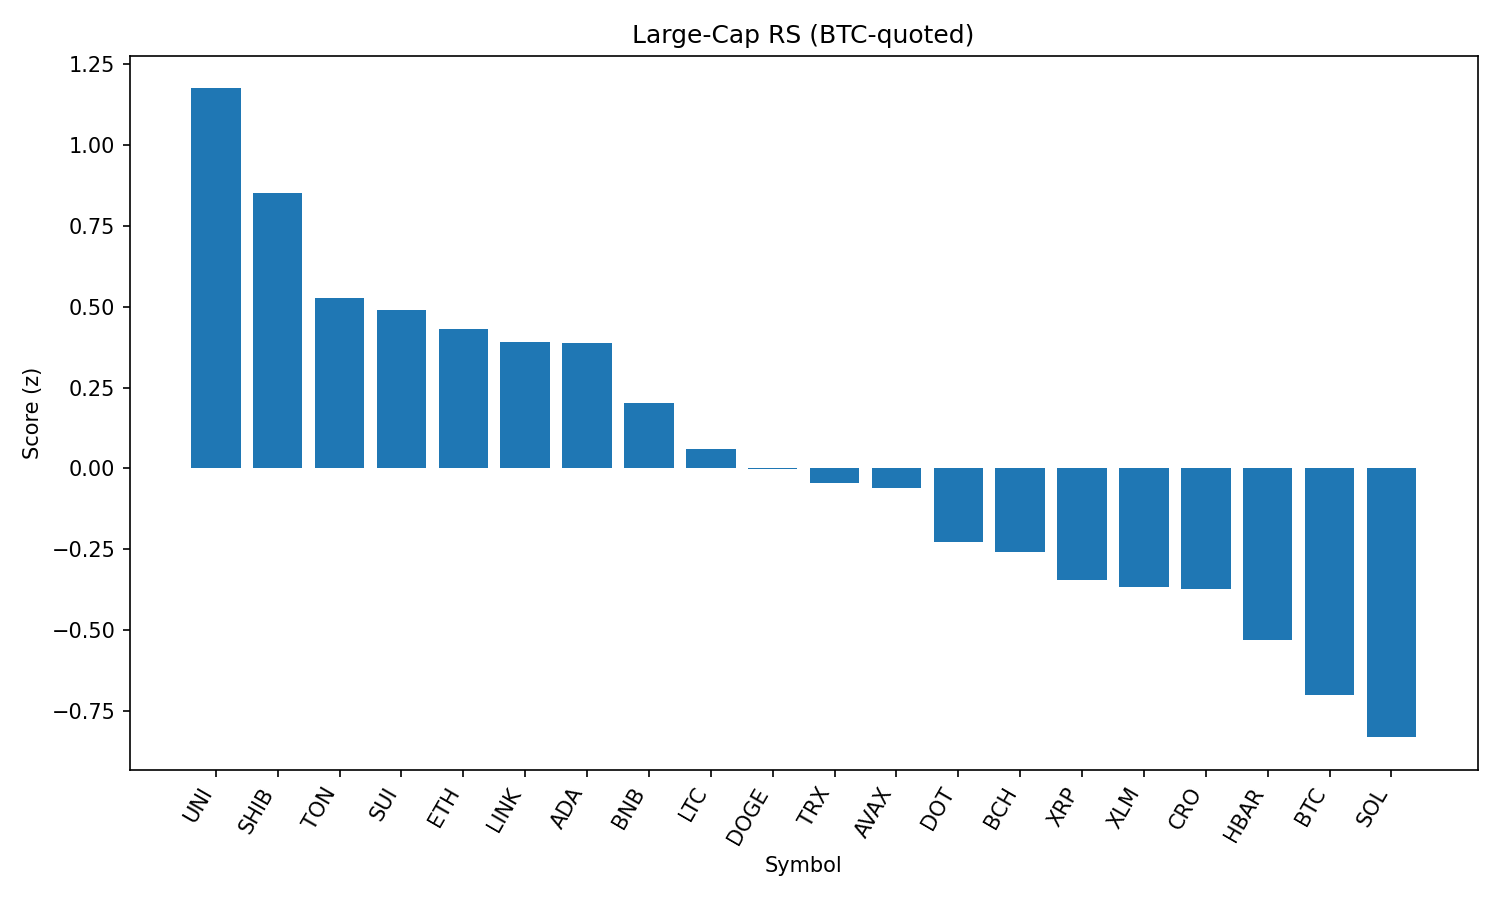

Values plotted in this chart, from the file beside it:
rank, name, symbol, price_btc, price_usd, pct_1h_btc, pct_24h_btc, pct_7d_btc, market_cap_rank, market_cap_usd, volume_usd, score
1, Uniswap, UNI, 9.03e-05, 9.77, 0.7843, 2.661, -6.931, 34, 5864794502, 345748094, 1.175
2, Shiba Inu, SHIB, 1.14703e-10, 1.241e-05, 0.4261, 2.984, 0.09776, 30, 7307192830, 293022434, 0.853
3, Toncoin, TON, 2.862e-05, 3.1, 0.4292, 2.083, -2.586, 29, 7949664476, 188205293, 0.5262
4, Sui, SUI, 3.077e-05, 3.33, 0.705, 0.9654, -5.765, 19, 11695310301, 1442511378, 0.4889
5, Ethereum, ETH, 0.04061, 4395, 0.3067, 2.099, -0.8478, 2, 530747358120, 37102879851, 0.4309
6, Chainlink, LINK, 0.0002165, 23.43, 0.6369, 0.9114, -4.073, 13, 15901380308, 1490052365, 0.3898
7, Cardano, ADA, 7.72e-06, 0.8356, 0.1946, 2.604, -3.77, 11, 30499209296, 1651334375, 0.3882
8, BNB, BNB, 0.007949, 860.2, 0.1949, 1.938, 3.477, 5, 119751850406, 1423205900, 0.2031
9, Litecoin, LTC, 0.001022, 110.6, 0.1111, 1.973, -3.037, 27, 8430828186, 542607379, 0.05928
10, Dogecoin, DOGE, 2e-06, 0.2163, -0.01421, 2.273, -2.869, 9, 32624602169, 2241805117, -0.0001374
11, TRON, TRX, 3.14e-06, 0.3396, 0.1647, 1.401, 0.5133, 10, 32153500158, 1094316163, -0.04407
12, Avalanche, AVAX, 0.0002204, 23.85, 0.4214, 0.3712, 0.4649, 22, 10074084391, 678068445, -0.0592
13, Polkadot, DOT, 3.514e-05, 3.8, 0.1357, 1.041, -2.177, 35, 5791235203, 371420279, -0.2268
14, Bitcoin Cash, BCH, 0.00492, 532.4, 0.3172, 0.2884, -3.923, 21, 10606821873, 264592363, -0.2568
15, XRP, XRP, 2.613e-05, 2.83, 0.1959, 0.4097, -0.6872, 3, 168232903681, 6811194577, -0.3438
16, Stellar, XLM, 3.34e-06, 0.3613, 0.2464, 0.3212, -7.814, 20, 11340570325, 377414541, -0.3651
17, Cronos, CRO, 2.76e-06, 0.2986, -1.049, 3.168, 106.2, 23, 10030023378, 690175839, -0.3741
18, Hedera, HBAR, 2.11e-06, 0.2279, 0.008209, 0.6982, -4.157, 24, 9668378340, 284311163, -0.5298
19, Bitcoin, BTC, 1.0, 108217, 0.0, 0.0, 0.0, 1, 2155045949491, 51708734649, -0.7012
20, Solana, SOL, 0.001897, 205.2, -0.104, 0.01741, 5.912, 6, 111068482597, 11279344883, -0.8311
21, Hyperliquid, HYPE, 0.000407, 44.05, -0.215, 0.444, 7.443, 17, 11925791758, 335797255, -0.8425
